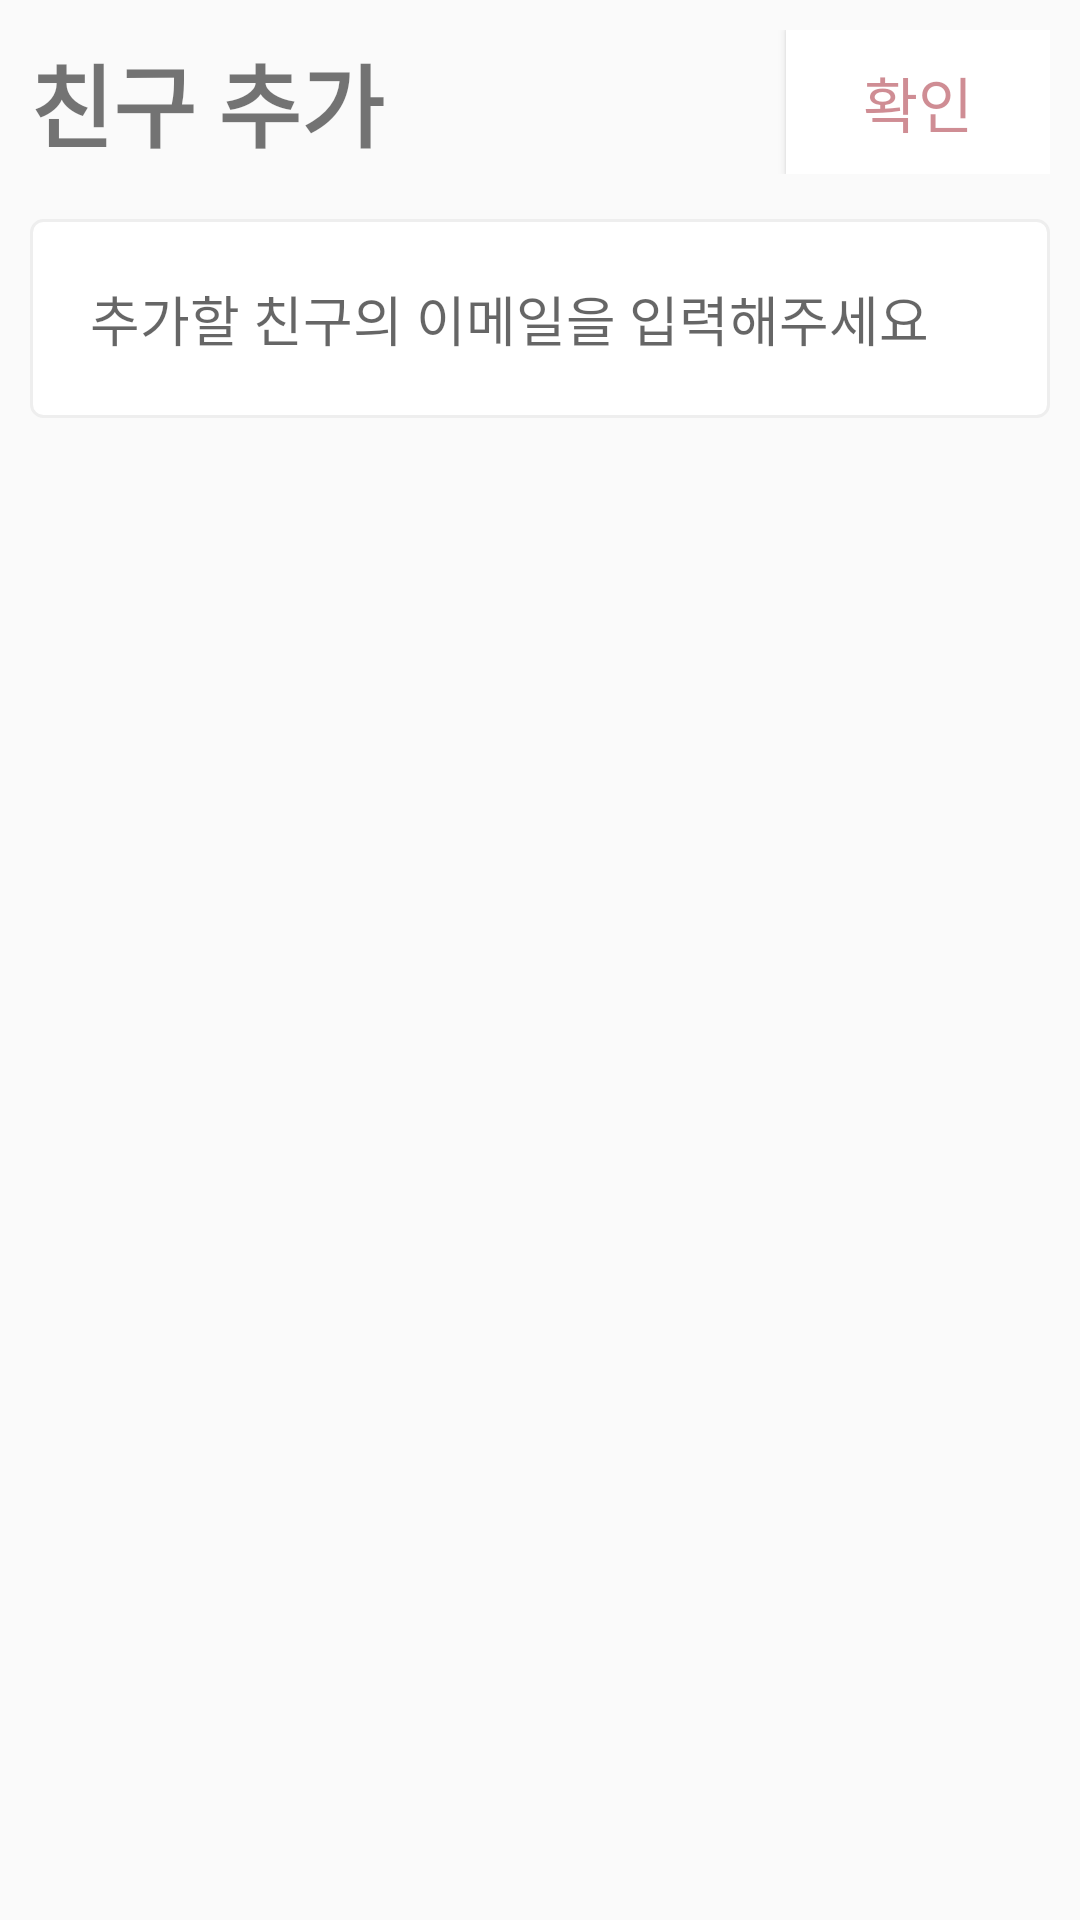

Reconstruct the res/layout file that produces this screen, plus the resources it refers to.
<!-- AndroidManifest.xml: application theme Theme.AppCompat.DayNight.NoActionBar -->
<!-- res/layout/activity_add_friends.xml -->
<?xml version="1.0" encoding="utf-8"?>
<LinearLayout xmlns:android="http://schemas.android.com/apk/res/android"
    xmlns:app="http://schemas.android.com/apk/res-auto"
    xmlns:tools="http://schemas.android.com/tools"
    android:layout_width="match_parent"
    android:layout_height="match_parent"
    android:orientation="vertical"
    tools:context=".addFriendsActivity">
    <LinearLayout
            android:layout_width="match_parent"
            android:layout_height="wrap_content"
            android:orientation="vertical"
        android:layout_margin="10dp">

        <LinearLayout
            android:layout_width="match_parent"
            android:layout_height="match_parent"
            android:orientation="horizontal">

            <TextView
                android:id="@+id/textView6"
                android:layout_width="wrap_content"
                android:layout_height="wrap_content"
                android:text="친구 추가"
                android:textSize="30dp"
                android:layout_weight="1"
                android:textStyle="bold"
                android:layout_gravity="center"/>

            <Button
                android:id="@+id/button"
                android:layout_width="wrap_content"
                android:layout_height="wrap_content"
                android:text="확인"
                android:textSize="20dp"
                android:textColor="@color/darkPink"
                android:background="#ffffff" />
        </LinearLayout>

        <EditText
            android:id="@+id/insertEmail_addFriendsActivity"
            android:layout_width="match_parent"
            android:layout_height="wrap_content"
            android:ems="10"
            android:inputType="textEmailAddress"
            android:hint="추가할 친구의 이메일을 입력해주세요"
            android:background="@drawable/custom_edittext_box"
            android:padding="20dp"
            android:layout_marginTop="15dp"/>
    </LinearLayout>
</LinearLayout>
<!-- resources referenced by this layout -->
<resources>
  <color name="darkPink">#90AA3642</color>
  <!-- drawable custom_edittext_box (drawable) -->
  <?xml version="1.0" encoding="utf-8"?>
  <selector xmlns:android="http://schemas.android.com/apk/res/android">
  
      
  
      <item android:state_focused="true">
          <shape android:shape="rectangle">
              <stroke
                  android:width="1dp"
                  android:color="@color/primaryPink" />
              <corners android:radius="4dp"/>
              <solid
                  android:color="#FFFFFF" />
          </shape>
  
      </item>
  
      
  
      <item android:state_focused="false">
          <shape android:shape="rectangle">
              <stroke
                  android:width="1dp"
                  android:color="#EEEEEE" />
              <corners android:radius="4dp"/>
              <solid
                  android:color="#FFFFFF" />
          </shape>
      </item>
  </selector>
  <color name="primaryPink">#ffcdd2</color>
</resources>
